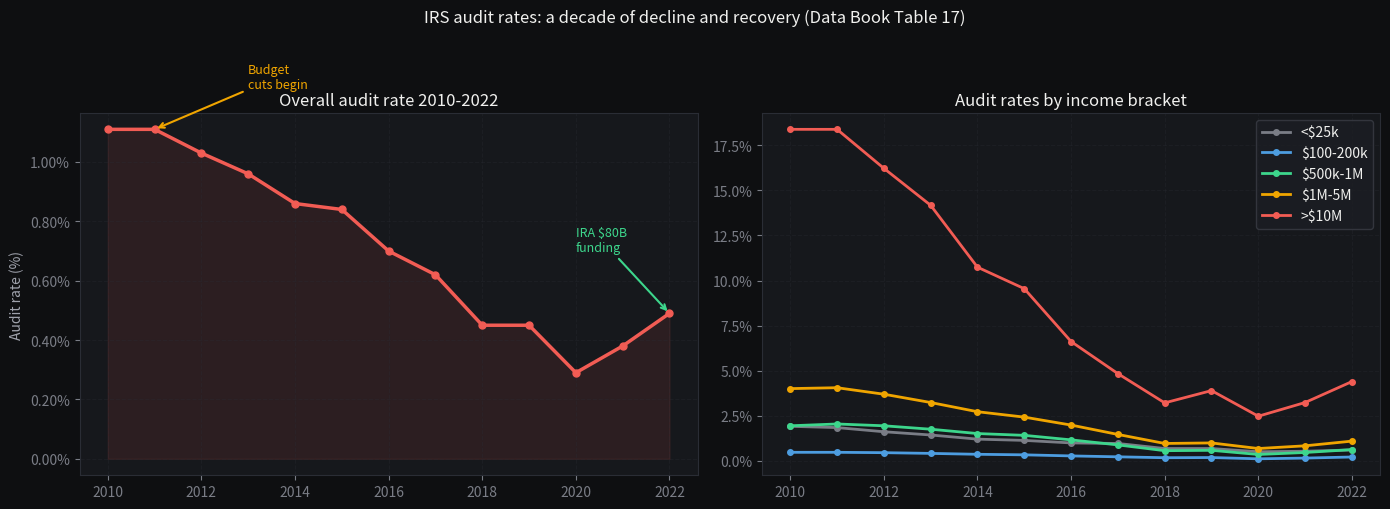
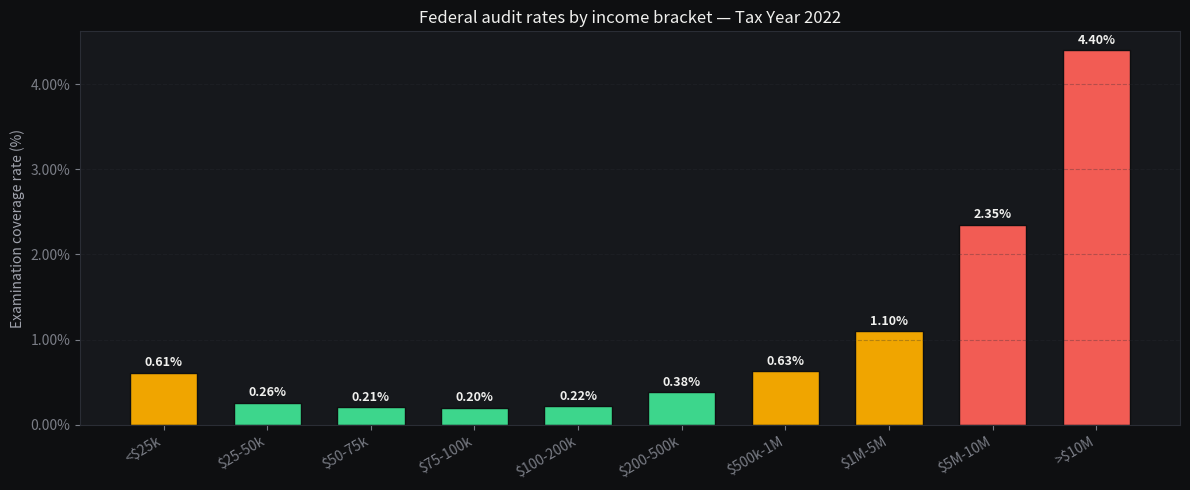
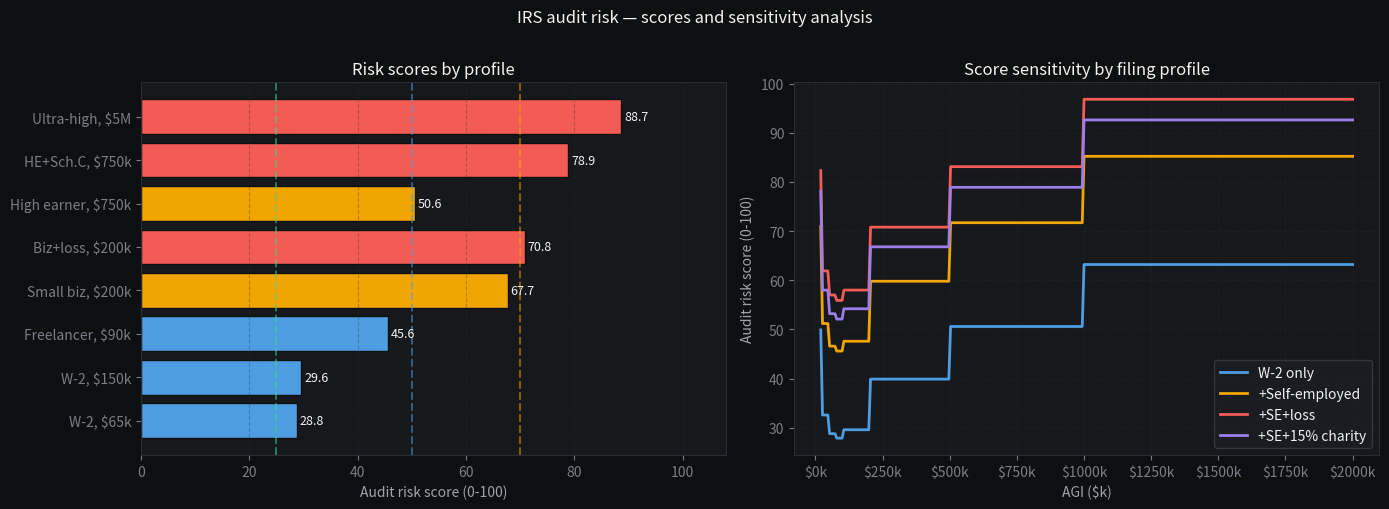

Write Python code to recreate these figures, in order.
import pandas as pd
import numpy as np
import matplotlib.pyplot as plt
import matplotlib.ticker as mtick
import warnings
warnings.filterwarnings("ignore")

plt.rcParams.update({
    "figure.facecolor": "#0e0f11", "axes.facecolor": "#16181c",
    "axes.edgecolor": "#2a2d35", "axes.labelcolor": "#a0a3ad",
    "axes.titlecolor": "#f0f0ee", "xtick.color": "#7a7d86",
    "ytick.color": "#7a7d86", "text.color": "#f0f0ee",
    "grid.color": "#2a2d35", "grid.linestyle": "--", "grid.alpha": 0.6,
})
BLUE="#4d9de0"; GREEN="#3dd68c"; AMBER="#f0a500"; RED="#f25c54"; GRAY="#7a7d86"; PURPLE="#9b7ee8"

audit_rates = pd.DataFrame({
    "tax_year": [2010,2011,2012,2013,2014,2015,2016,2017,2018,2019,2020,2021,2022],
    "overall":  [1.11,1.11,1.03,0.96,0.86,0.84,0.70,0.62,0.45,0.45,0.29,0.38,0.49],
    "under_25k":[1.92,1.85,1.62,1.44,1.21,1.14,1.00,0.97,0.69,0.69,0.51,0.54,0.61],
    "k25_50":   [0.54,0.53,0.51,0.46,0.41,0.38,0.31,0.27,0.21,0.21,0.13,0.19,0.26],
    "k50_75":   [0.43,0.43,0.41,0.37,0.33,0.30,0.25,0.21,0.17,0.17,0.10,0.15,0.21],
    "k100_200": [0.48,0.48,0.46,0.42,0.37,0.34,0.28,0.23,0.18,0.19,0.12,0.16,0.22],
    "k200_500": [0.98,1.01,0.97,0.90,0.77,0.72,0.58,0.47,0.36,0.36,0.22,0.28,0.38],
    "k500_1m":  [1.95,2.05,1.95,1.76,1.52,1.42,1.17,0.89,0.57,0.59,0.36,0.47,0.63],
    "k1m_5m":   [4.01,4.06,3.70,3.24,2.73,2.43,1.99,1.47,0.97,1.00,0.69,0.84,1.10],
    "over_10m": [18.38,18.38,16.22,14.17,10.74,9.55,6.62,4.84,3.22,3.90,2.48,3.24,4.40],
})

decline = (audit_rates["overall"].iloc[-1] - audit_rates["overall"].iloc[0]) / audit_rates["overall"].iloc[0] * 100
print(f"Overall rate 2010: {audit_rates['overall'].iloc[0]:.2f}%  |  2022: {audit_rates['overall'].iloc[-1]:.2f}%  |  Change: {decline:.1f}%")
audit_rates

fig, axes = plt.subplots(1, 2, figsize=(14, 5))
fig.suptitle("IRS audit rates: a decade of decline and recovery (Data Book Table 17)", y=1.01)

ax1 = axes[0]
ax1.plot(audit_rates["tax_year"], audit_rates["overall"], color=RED, linewidth=2.5, marker="o", markersize=5)
ax1.fill_between(audit_rates["tax_year"], audit_rates["overall"], alpha=0.1, color=RED)
ax1.annotate("IRA $80B\nfunding", xy=(2022,0.49), xytext=(2020,0.70),
             arrowprops=dict(arrowstyle="->", color=GREEN, lw=1.5), color=GREEN, fontsize=9)
ax1.annotate("Budget\ncuts begin", xy=(2011,1.11), xytext=(2013,1.25),
             arrowprops=dict(arrowstyle="->", color=AMBER, lw=1.5), color=AMBER, fontsize=9)
ax1.set_title("Overall audit rate 2010-2022")
ax1.set_ylabel("Audit rate (%)")
ax1.yaxis.set_major_formatter(mtick.PercentFormatter())
ax1.grid(True, alpha=0.3)

ax2 = axes[1]
for col, label, color in [
    ("under_25k","<$25k",GRAY), ("k100_200","$100-200k",BLUE),
    ("k500_1m","$500k-1M",GREEN), ("k1m_5m","$1M-5M",AMBER), ("over_10m",">$10M",RED)]:
    ax2.plot(audit_rates["tax_year"], audit_rates[col], marker="o", markersize=4,
             linewidth=2, label=label, color=color)
ax2.set_title("Audit rates by income bracket")
ax2.yaxis.set_major_formatter(mtick.PercentFormatter())
ax2.legend(facecolor="#1c1e24", edgecolor="#3a3d45", labelcolor="#f0f0ee")
ax2.grid(True, alpha=0.3)
plt.tight_layout()
plt.show()

audit_2022 = pd.DataFrame({
    "bracket": ["<$25k","$25-50k","$50-75k","$75-100k",
                "$100-200k","$200-500k","$500k-1M","$1M-5M","$5M-10M",">$10M"],
    "rate":    [0.61, 0.26, 0.21, 0.20, 0.22, 0.38, 0.63, 1.10, 2.35, 4.40],
})

fig, ax = plt.subplots(figsize=(12, 5))
colors = [GREEN if r<0.5 else AMBER if r<1.5 else RED for r in audit_2022["rate"]]
bars = ax.bar(audit_2022["bracket"], audit_2022["rate"], color=colors, edgecolor="#0e0f11", width=0.65)
for bar, rate in zip(bars, audit_2022["rate"]):
    ax.text(bar.get_x()+bar.get_width()/2, bar.get_height()+0.04, f"{rate:.2f}%",
            ha="center", va="bottom", fontsize=9, color="#f0f0ee", fontweight="bold")
ax.set_title("Federal audit rates by income bracket — Tax Year 2022")
ax.set_ylabel("Examination coverage rate (%)")
ax.yaxis.set_major_formatter(mtick.PercentFormatter())
ax.set_xticklabels(audit_2022["bracket"], rotation=30, ha="right")
ax.grid(True, axis="y", alpha=0.3)
plt.tight_layout()
plt.show()

def audit_risk_score(agi, self_employed=False, charitable_ratio=0.0,
                     has_business_loss=False, cash_business=False, large_deductions=False):
    """Compute 0-100 audit risk score from IRS examination patterns."""
    if agi < 25000:      base = 0.61
    elif agi < 50000:    base = 0.26
    elif agi < 75000:    base = 0.21
    elif agi < 100000:   base = 0.20
    elif agi < 200000:   base = 0.22
    elif agi < 500000:   base = 0.38
    elif agi < 1000000:  base = 0.63
    elif agi < 5000000:  base = 1.10
    elif agi < 10000000: base = 2.35
    else:                base = 4.40

    mult = 1.0
    if self_employed:              mult *= 2.5
    if charitable_ratio > 0.20:    mult *= 1.8
    elif charitable_ratio > 0.10:  mult *= 1.35
    elif charitable_ratio > 0.05:  mult *= 1.15
    if has_business_loss:          mult *= 1.6
    if cash_business:              mult *= 1.4
    if large_deductions:           mult *= 1.25

    adjusted = base * mult
    score = min(100, round(np.log1p(adjusted * 10) / np.log1p(50) * 100, 1))
    level = "Low" if score < 25 else "Moderate" if score < 50 else "Elevated" if score < 70 else "High"
    return {"score": score, "level": level, "base_rate": f"{base:.2f}%",
            "adjusted_rate": f"{min(adjusted,15):.2f}%", "multiplier": f"{mult:.1f}x"}

profiles = [
    ("W-2, $65k",         dict(agi=65000)),
    ("W-2, $150k",        dict(agi=150000)),
    ("Freelancer, $90k",  dict(agi=90000, self_employed=True)),
    ("Small biz, $200k",  dict(agi=200000, self_employed=True, cash_business=True)),
    ("Biz+loss, $200k",   dict(agi=200000, self_employed=True, has_business_loss=True)),
    ("High earner, $750k",dict(agi=750000)),
    ("HE+Sch.C, $750k",   dict(agi=750000, self_employed=True, charitable_ratio=0.12)),
    ("Ultra-high, $5M",   dict(agi=5000000, charitable_ratio=0.15)),
]

rows = []
for name, params in profiles:
    r = audit_risk_score(**params)
    rows.append({"Profile": name, "Score": r["score"], "Level": r["level"],
                 "Base Rate": r["base_rate"], "Adjusted Rate": r["adjusted_rate"], "Multiplier": r["multiplier"]})
pd.DataFrame(rows)

df = pd.DataFrame(rows)
color_map = {"Low": GREEN, "Moderate": BLUE, "Elevated": AMBER, "High": RED}
bar_colors = [color_map[l] for l in df["Level"]]

fig, axes = plt.subplots(1, 2, figsize=(14, 5))
fig.suptitle("IRS audit risk — scores and sensitivity analysis", y=1.01)

bars = axes[0].barh(df["Profile"], df["Score"], color=bar_colors, edgecolor="#0e0f11")
for bar, s in zip(bars, df["Score"]):
    axes[0].text(bar.get_width()+0.5, bar.get_y()+bar.get_height()/2,
                 f"{s}", va="center", fontsize=9, color="#f0f0ee")
for thresh, color in [(25,GREEN),(50,BLUE),(70,AMBER)]:
    axes[0].axvline(thresh, color=color, linestyle="--", alpha=0.5)
axes[0].set_xlabel("Audit risk score (0-100)")
axes[0].set_xlim(0, 108)
axes[0].set_title("Risk scores by profile")
axes[0].grid(True, axis="x", alpha=0.3)

agi_range = np.linspace(20000, 2000000, 300)
for label, kwargs, color in [
    ("W-2 only", {}, BLUE),
    ("+Self-employed", dict(self_employed=True), AMBER),
    ("+SE+loss", dict(self_employed=True, has_business_loss=True), RED),
    ("+SE+15% charity", dict(self_employed=True, charitable_ratio=0.15), PURPLE),
]:
    scores = [audit_risk_score(a, **kwargs)["score"] for a in agi_range]
    axes[1].plot(agi_range/1000, scores, label=label, linewidth=2, color=color)
axes[1].set_xlabel("AGI ($k)")
axes[1].set_ylabel("Audit risk score (0-100)")
axes[1].set_title("Score sensitivity by filing profile")
axes[1].xaxis.set_major_formatter(mtick.FuncFormatter(lambda x,_: f"${x:.0f}k"))
axes[1].legend(facecolor="#1c1e24", edgecolor="#3a3d45", labelcolor="#f0f0ee")
axes[1].grid(True, alpha=0.3)
plt.tight_layout()
plt.show()
